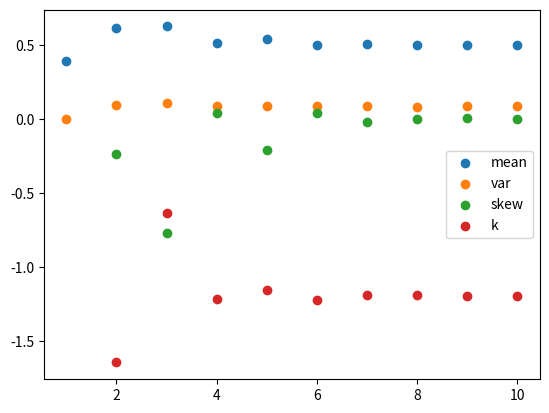

Write Python code to recreate this figure.
import numpy as np
import matplotlib.pyplot as plt
import scipy

mean = []
var = []
skew = []
k = []
for x in range(10):
	plot = np.random.rand(pow(4,x))	
	mean_x = np.mean(plot)
	var_x = np.var(plot)
	skew_x = scipy.stats.skew(plot) #, bias=True)
	k_x = scipy.stats.kurtosis(plot)
	mean.append(mean_x)
	var.append(var_x)
	skew.append(skew_x)
	k.append(k_x)

plt.scatter(np.arange(1, 11), mean, label = 'mean')
plt.scatter(np.arange(1, 11), var, label = 'var')
plt.scatter(np.arange(1, 11), skew, label = 'skew')
plt.scatter(np.arange(1, 11), k, label = 'k')
plt.legend()
plt.show()



